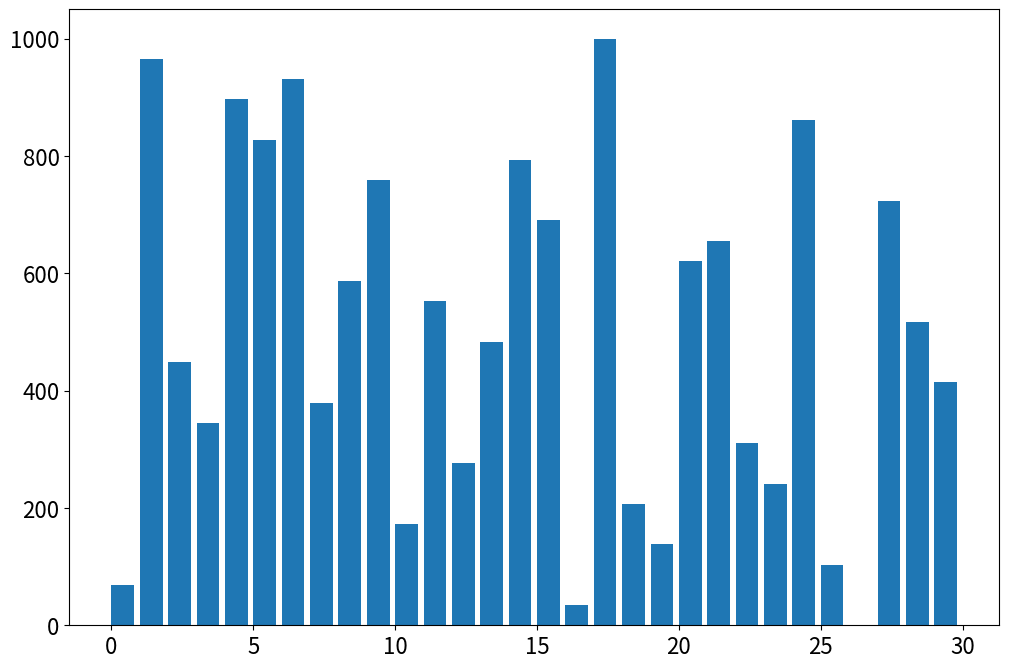
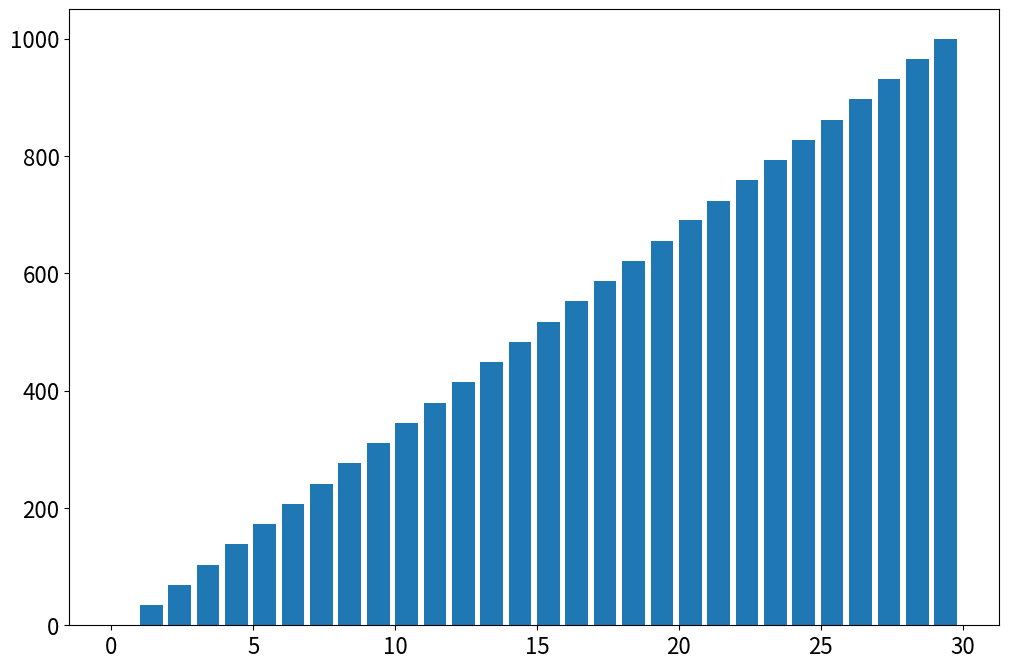

Write Python code to recreate these figures, in order.
#%%
import scipy as sp
import numpy as np
import matplotlib.pyplot as plt
from matplotlib.animation import FuncAnimation

plt.rcParams["figure.figsize"] = (12, 8)
plt.rcParams["font.size"] = 16


N = 30
arr = np.round(np.linspace(0,1000,N), 0)
np.random.seed(0)
np.random.shuffle(arr) 



fig, ax = plt.subplots()
ax.bar(np.arange(0, len(arr), 1),arr, align="edge", width=0.8)


##############################
####### Insertion Sort #######
##############################

sorter = "Insertion"

i = 1
while (i < len(arr)):
    j = i
    while ((j > 0) and (arr[j-1] > arr[j])):
        temp = arr[j-1]
        arr[j-1] = arr[j]
        arr[j] = temp
        j -= 1
    i += 1

##############################
    
fig, ax = plt.subplots()
ax.bar(np.arange(0, len(arr), 1),arr, align="edge", width=0.8)






















##############################
####### Quick Sort #######
##############################
